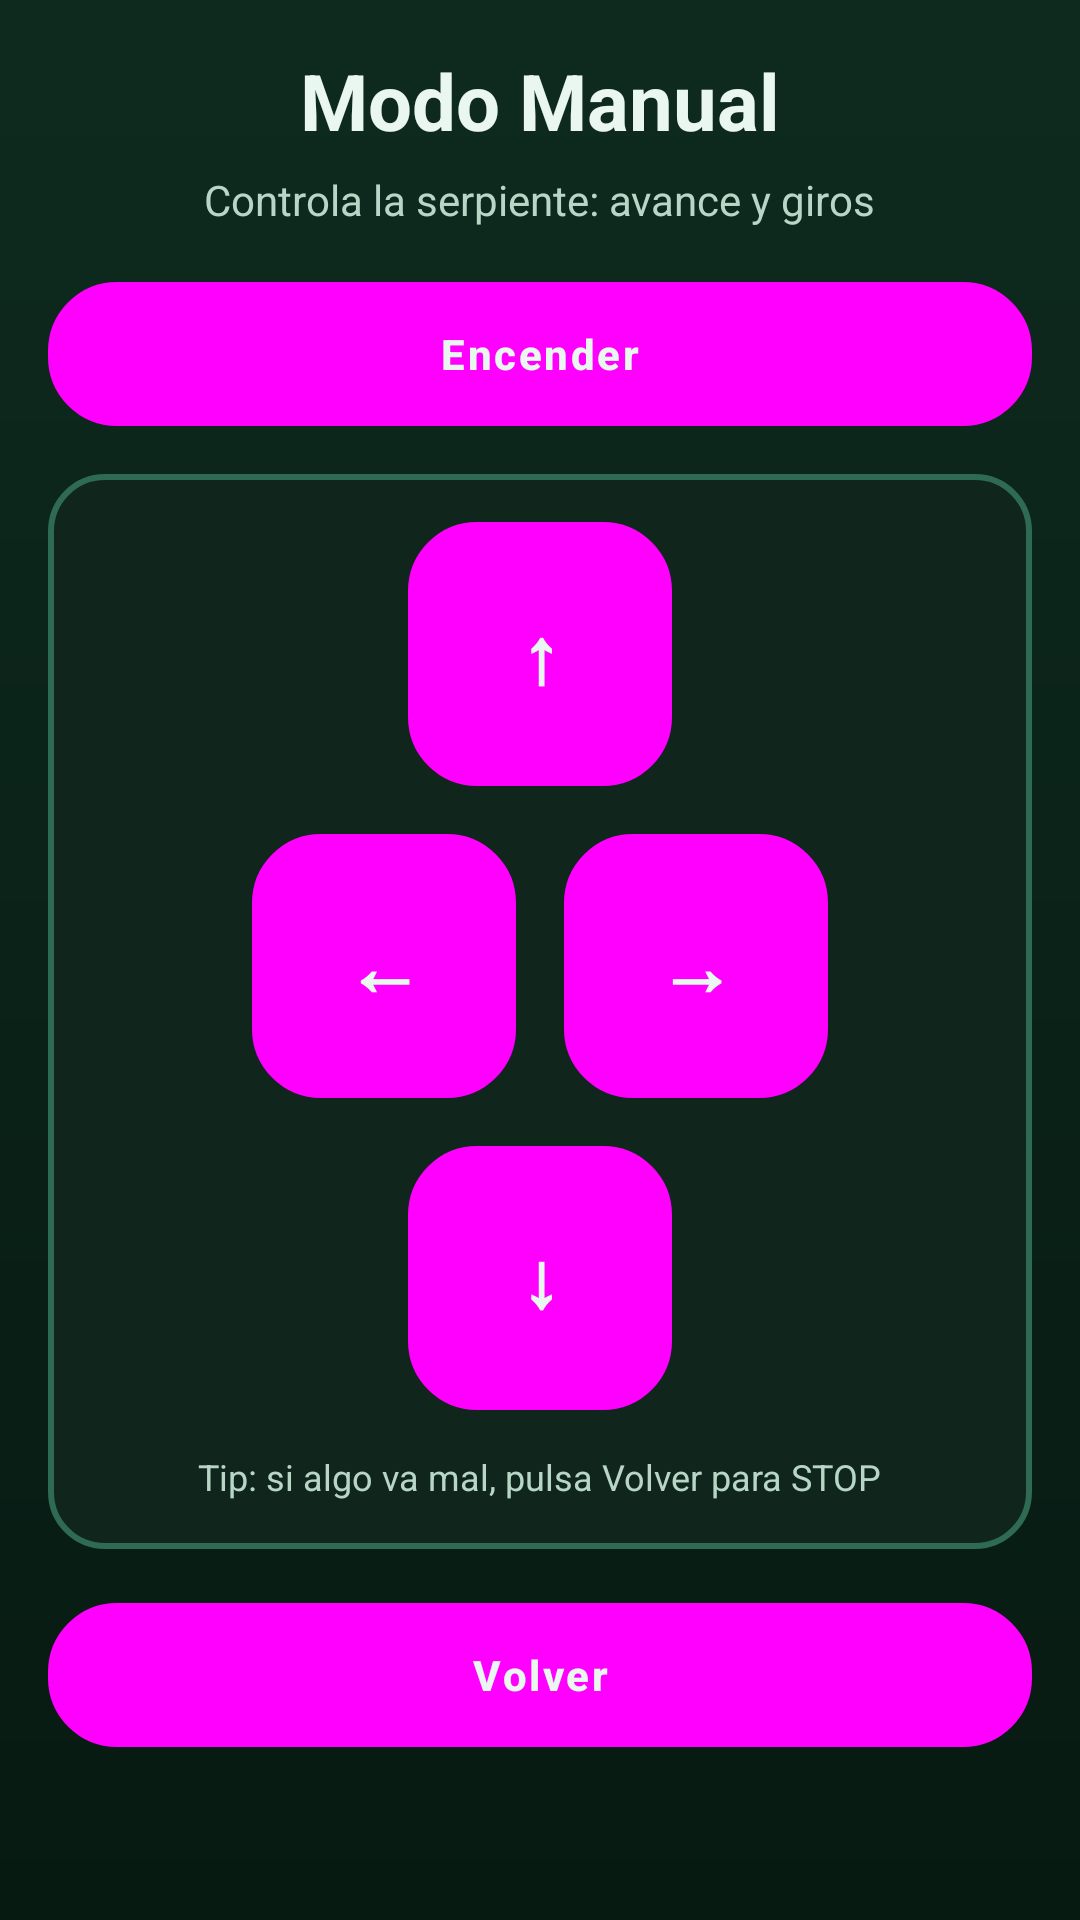

This screen was rendered from an Android layout file. Write that file and the resources it references.
<!-- AndroidManifest.xml: application theme Theme.PruebaYoutube -->
<!-- res/layout/activity_manual.xml -->
<?xml version="1.0" encoding="utf-8"?>
<LinearLayout
    xmlns:android="http://schemas.android.com/apk/res/android"
    android:orientation="vertical"
    android:gravity="center_horizontal"
    android:layout_width="match_parent"
    android:layout_height="match_parent"
    android:background="@drawable/bg_jungle"
    android:padding="16dp">

    <TextView
        android:text="Modo Manual"
        android:textSize="26sp"
        android:textStyle="bold"
        android:textColor="@color/text_primary"
        android:layout_marginBottom="6dp"
        android:layout_width="wrap_content"
        android:layout_height="wrap_content"/>

    <TextView
        android:text="Controla la serpiente: avance y giros"
        android:textSize="14sp"
        android:textColor="@color/text_secondary"
        android:layout_marginBottom="18dp"
        android:layout_width="wrap_content"
        android:layout_height="wrap_content"/>

    <Button
        android:id="@+id/btnPowerManual"
        android:text="Encender"
        android:layout_width="match_parent"
        android:layout_height="wrap_content"
        android:layout_marginBottom="16dp"/>

    <LinearLayout
        android:layout_width="match_parent"
        android:layout_height="wrap_content"
        android:background="@drawable/card_jungle"
        android:padding="16dp"
        android:orientation="vertical"
        android:gravity="center_horizontal"
        android:layout_marginBottom="18dp">

        <Button
            android:id="@+id/btnUp"
            android:text="↑"
            android:textSize="26sp"
            android:layout_width="88dp"
            android:layout_height="88dp"/>

        <LinearLayout
            android:orientation="horizontal"
            android:layout_marginTop="16dp"
            android:layout_width="wrap_content"
            android:layout_height="wrap_content"
            android:gravity="center">

            <Button
                android:id="@+id/btnLeft"
                android:text="←"
                android:textSize="26sp"
                android:layout_width="88dp"
                android:layout_height="88dp"
                android:layout_marginEnd="16dp"/>

            <Button
                android:id="@+id/btnRight"
                android:text="→"
                android:textSize="26sp"
                android:layout_width="88dp"
                android:layout_height="88dp"/>
        </LinearLayout>

        
        <Button
            android:id="@+id/btnDown"
            android:text="↓"
            android:textSize="26sp"
            android:layout_width="88dp"
            android:layout_height="88dp"
            android:layout_marginTop="16dp"/>

        <TextView
            android:text="Tip: si algo va mal, pulsa Volver para STOP"
            android:textSize="12sp"
            android:textColor="@color/text_secondary"
            android:layout_marginTop="14dp"
            android:layout_width="wrap_content"
            android:layout_height="wrap_content"/>
    </LinearLayout>

    
    <Button
        android:id="@+id/btnBackManual"
        android:text="Volver"
        android:layout_width="match_parent"
        android:layout_height="wrap_content"/>

</LinearLayout>
<!-- resources referenced by this layout -->
<resources>
  <color name="text_primary">#EAF7F0</color>
  <color name="text_secondary">#B7D6C6</color>
  <!-- drawable bg_jungle (drawable) -->
  <?xml version="1.0" encoding="utf-8"?>
  <shape xmlns:android="http://schemas.android.com/apk/res/android">
      <gradient
          android:startColor="@color/jungle_bg_1"
          android:endColor="@color/jungle_bg_2"
          android:angle="90"/>
  </shape>
  <!-- drawable card_jungle (drawable) -->
  <?xml version="1.0" encoding="utf-8"?>
  <shape xmlns:android="http://schemas.android.com/apk/res/android">
      <solid android:color="@color/surface"/>
      <stroke android:width="2dp" android:color="@color/stroke"/>
      <corners android:radius="18dp"/>
      <padding android:left="14dp" android:top="12dp" android:right="14dp" android:bottom="12dp"/>
  </shape>
  <style name="Theme.PruebaYoutube" parent="Theme.Material3.DayNight.NoActionBar">
          
          <item name="colorPrimary">@color/leaf_2</item>
          <item name="colorOnPrimary">@color/text_primary</item>
  
          <item name="colorSecondary">@color/snake_light</item>
          <item name="colorOnSecondary">@color/jungle_bg_1</item>
  
          <item name="colorTertiary">@color/accent_gold</item>
  
          <item name="android:statusBarColor">@color/jungle_bg_1</item>
          <item name="android:navigationBarColor">@color/jungle_bg_1</item>
  
          
          <item name="android:textColorPrimary">@color/text_primary</item>
          <item name="android:textColorSecondary">@color/text_secondary</item>
  
          
          <item name="buttonStyle">@style/JungleButton</item>
          <item name="checkboxStyle">@style/JungleCheckbox</item>
          <item name="spinnerStyle">@style/JungleSpinner</item>
      </style>
  <color name="jungle_bg_1">#071A12</color>
  <color name="jungle_bg_2">#0E2A1E</color>
  <color name="surface">#10261D</color>
  <color name="stroke">#2F6A52</color>
  <color name="leaf_2">#2E7D32</color>
  <color name="snake_light">#2BB673</color>
  <color name="accent_gold">#C9A227</color>
  <style name="JungleButton" parent="Widget.Material3.Button">
          <item name="android:background">@drawable/btn_snake</item>
          <item name="android:textColor">@color/text_primary</item>
          <item name="android:textStyle">bold</item>
          <item name="android:letterSpacing">0.06</item>
          <item name="android:stateListAnimator">@null</item>
      </style>
  <style name="JungleCheckbox" parent="Widget.Material3.CompoundButton.CheckBox">
          <item name="android:textColor">@color/text_primary</item>
      </style>
  <style name="JungleSpinner" parent="Widget.Material3.PopupMenu.Overflow">
          <item name="android:popupBackground">@drawable/card_jungle</item>
      </style>
  <!-- drawable btn_snake (drawable) -->
  <?xml version="1.0" encoding="utf-8"?>
  <selector xmlns:android="http://schemas.android.com/apk/res/android">
  
      <item android:state_pressed="true">
          <shape>
              <solid android:color="@color/snake_mid"/>
              <stroke android:width="2dp" android:color="@color/snake_light"/>
              <corners android:radius="22dp"/>
              <padding
                  android:left="18dp"
                  android:top="14dp"
                  android:right="18dp"
                  android:bottom="14dp"/>
          </shape>
      </item>
  
      <item>
          <shape>
              <solid android:color="@color/snake_dark"/>
              <stroke android:width="2dp" android:color="@color/stroke"/>
              <corners android:radius="22dp"/>
              <padding
                  android:left="18dp"
                  android:top="14dp"
                  android:right="18dp"
                  android:bottom="14dp"/>
          </shape>
      </item>
  
  </selector>
  <color name="snake_mid">#145A43</color>
  <color name="snake_dark">#0B3D2E</color>
</resources>
